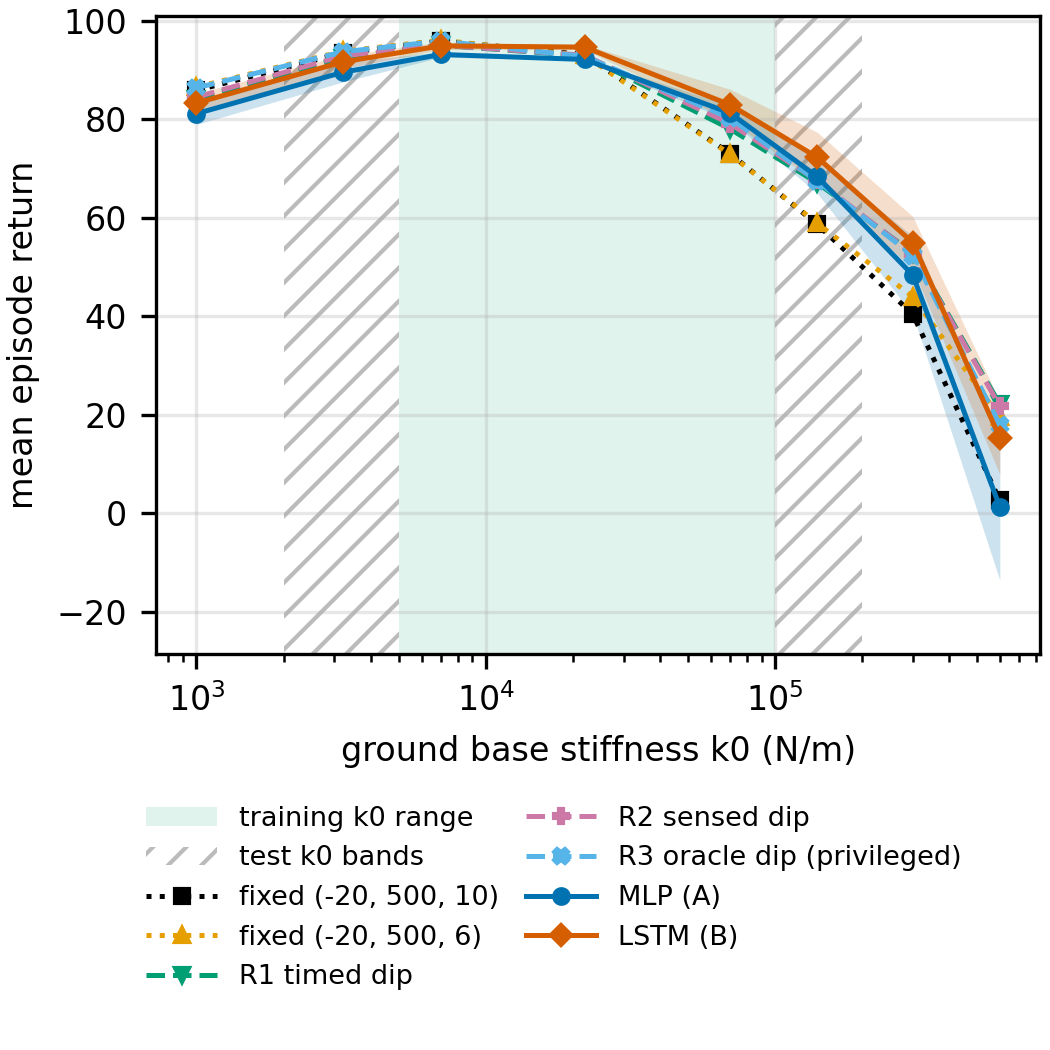

Data behind this chart, as committed beside it:
sweep, level, controller, row, model_seed, n_seeds, n_episodes, mean_return, mean_return_sd, fall_rate, fall_rate_sd, toe_peak_bw, toe_peak_bw_sd, impact_sum
stiffness, 1000, R1_timed_dip, rule, , , 100, 84.09, , 0.39, , 1.363, , 0
stiffness, 3200, R1_timed_dip, rule, , , 100, 92.53, , 0.2, , 1.408, , -0.002393
stiffness, 7000, R1_timed_dip, rule, , , 100, 95, , 0.14, , 1.511, , -0.1348
stiffness, 22000, R1_timed_dip, rule, , , 100, 92.88, , 0.09, , 1.783, , -3.966
stiffness, 70000, R1_timed_dip, rule, , , 100, 78.05, , 0.05, , 2.206, , -20.19
stiffness, 1.4e+05, R1_timed_dip, rule, , , 100, 67.12, , 0.04, , 2.405, , -31.49
stiffness, 3e+05, R1_timed_dip, rule, , , 100, 52.87, , 0.04, , 2.505, , -45.73
stiffness, 6e+05, R1_timed_dip, rule, , , 100, 22.14, , 0.03, , 2.557, , -76.84
stiffness, 1000, R2_sensed_dip, rule, , , 100, 84.5, , 0.38, , 1.359, , 0
stiffness, 3200, R2_sensed_dip, rule, , , 100, 92.85, , 0.19, , 1.405, , -0.002095
stiffness, 7000, R2_sensed_dip, rule, , , 100, 95.03, , 0.14, , 1.509, , -0.1352
stiffness, 22000, R2_sensed_dip, rule, , , 100, 92.99, , 0.09, , 1.783, , -3.861
stiffness, 70000, R2_sensed_dip, rule, , , 100, 79.12, , 0.05, , 2.204, , -19.11
stiffness, 1.4e+05, R2_sensed_dip, rule, , , 100, 67.57, , 0.04, , 2.401, , -31.02
stiffness, 3e+05, R2_sensed_dip, rule, , , 100, 52.67, , 0.04, , 2.504, , -45.9
stiffness, 6e+05, R2_sensed_dip, rule, , , 100, 21.75, , 0.03, , 2.556, , -77.18
stiffness, 1000, R3_oracle_dip, rule, , , 100, 86.36, , 0.33, , 1.345, , 0
stiffness, 3200, R3_oracle_dip, rule, , , 100, 93.68, , 0.18, , 1.385, , -0.0002786
stiffness, 7000, R3_oracle_dip, rule, , , 100, 95.86, , 0.12, , 1.496, , -0.1134
stiffness, 22000, R3_oracle_dip, rule, , , 100, 92.72, , 0.09, , 1.781, , -4.232
stiffness, 70000, R3_oracle_dip, rule, , , 100, 80.24, , 0.05, , 2.201, , -17.89
stiffness, 1.4e+05, R3_oracle_dip, rule, , , 100, 67.49, , 0.05, , 2.395, , -30.58
stiffness, 3e+05, R3_oracle_dip, rule, , , 100, 52.34, , 0.05, , 2.502, , -45.26
stiffness, 6e+05, R3_oracle_dip, rule, , , 100, 18.02, , 0.06, , 2.56, , -77.62
stiffness, 1000, best_fixed, fixed, , , 100, 86.53, , 0.32, , 1.35, , 0
stiffness, 3200, best_fixed, fixed, , , 100, 93.79, , 0.18, , 1.414, , -0.01856
stiffness, 7000, best_fixed, fixed, , , 100, 96.03, , 0.11, , 1.551, , -0.3213
stiffness, 22000, best_fixed, fixed, , , 100, 92.96, , 0.08, , 1.834, , -4.432
stiffness, 70000, best_fixed, fixed, , , 100, 72.89, , 0.06, , 2.241, , -25.21
stiffness, 1.4e+05, best_fixed, fixed, , , 100, 58.9, , 0.05, , 2.402, , -39.57
stiffness, 3e+05, best_fixed, fixed, , , 100, 43.99, , 0.05, , 2.508, , -54.49
stiffness, 6e+05, best_fixed, fixed, , , 100, 19.47, , 0.02, , 2.557, , -79.88
stiffness, 1000, networkA_mlp, mean over seeds, , 3, 300, 81.14, 2.196, 0.4433, 0.04509, 1.349, 0.01022, -0.0002106
stiffness, 3200, networkA_mlp, mean over seeds, , 3, 300, 89.52, 1.969, 0.26, 0.05291, 1.397, 0.01618, -0.001776
stiffness, 7000, networkA_mlp, mean over seeds, , 3, 300, 93.14, 0.5453, 0.16, 0.01, 1.474, 0.009262, -0.03386
stiffness, 22000, networkA_mlp, mean over seeds, , 3, 300, 92.13, 0.1698, 0.1067, 0.01528, 1.697, 0.04638, -2.531
stiffness, 70000, networkA_mlp, mean over seeds, , 3, 300, 81.26, 1.569, 0.06667, 0.005773, 2.069, 0.05909, -14.29
stiffness, 1.4e+05, networkA_mlp, mean over seeds, , 3, 300, 68.39, 3.368, 0.06333, 0.005773, 2.302, 0.05457, -26.85
stiffness, 3e+05, networkA_mlp, mean over seeds, , 3, 300, 48.37, 7.943, 0.06333, 0.01528, 2.461, 0.03027, -46.44
stiffness, 6e+05, networkA_mlp, mean over seeds, , 3, 300, 1.333, 14.9, 0.05333, 0.01528, 2.54, 0.01243, -93.02
stiffness, 1000, networkA_mlp, seed, 0, , 100, 82.96, , 0.4, , 1.337, , 0
stiffness, 3200, networkA_mlp, seed, 0, , 100, 90.67, , 0.22, , 1.384, , -0.001525
stiffness, 7000, networkA_mlp, seed, 0, , 100, 93.23, , 0.15, , 1.478, , -0.04796
stiffness, 22000, networkA_mlp, seed, 0, , 100, 92.19, , 0.09, , 1.734, , -2.803
stiffness, 70000, networkA_mlp, seed, 0, , 100, 80.1, , 0.06, , 2.131, , -15.25
stiffness, 1.4e+05, networkA_mlp, seed, 0, , 100, 66.57, , 0.06, , 2.353, , -28.4
stiffness, 3e+05, networkA_mlp, seed, 0, , 100, 46.31, , 0.05, , 2.488, , -48.42
stiffness, 6e+05, networkA_mlp, seed, 0, , 100, -3.427, , 0.05, , 2.554, , -97.3
stiffness, 1000, networkA_mlp, seed, 1, , 100, 81.76, , 0.44, , 1.351, , 0
stiffness, 3200, networkA_mlp, seed, 1, , 100, 90.64, , 0.24, , 1.392, , -0.001092
stiffness, 7000, networkA_mlp, seed, 1, , 100, 93.64, , 0.16, , 1.463, , -0.02473
stiffness, 22000, networkA_mlp, seed, 1, , 100, 91.94, , 0.11, , 1.713, , -2.935
stiffness, 70000, networkA_mlp, seed, 1, , 100, 83.05, , 0.07, , 2.065, , -13.07
stiffness, 1.4e+05, networkA_mlp, seed, 1, , 100, 72.27, , 0.06, , 2.31, , -23.74
stiffness, 3e+05, networkA_mlp, seed, 1, , 100, 57.14, , 0.06, , 2.467, , -38.82
stiffness, 6e+05, networkA_mlp, seed, 1, , 100, 18.04, , 0.04, , 2.532, , -77.59
stiffness, 1000, networkA_mlp, seed, 2, , 100, 78.7, , 0.49, , 1.357, , -0.0006319
stiffness, 3200, networkA_mlp, seed, 2, , 100, 87.25, , 0.32, , 1.415, , -0.002712
stiffness, 7000, networkA_mlp, seed, 2, , 100, 92.56, , 0.17, , 1.48, , -0.02891
stiffness, 22000, networkA_mlp, seed, 2, , 100, 92.26, , 0.12, , 1.645, , -1.854
... 100 more rows
